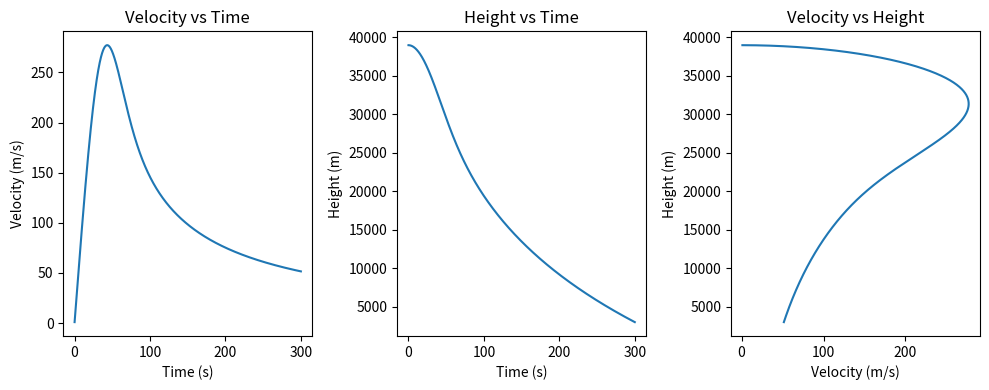

Write the Python code that produced this figure.
import numpy as np
import matplotlib.pyplot as plt

# constants
g = 9.81
dt = 0.1
t_max = 300

# Felix parameters
m = 80              # mass (kg)
Cd = 1.0            # drag coefficient
A = 0.7             # cross-sectional area (m^2)

# atmosphere
rho0 = 1.225        # density at ground
H = 8400            # scale height

# initial conditions
v = 0
h = 39000           # starting height (m)

# lists
time = []
velocity = []
height = []

t = 0

while t <= t_max and h > 0:
    # air density decreases with height
    rho = rho0 * np.exp(-h / H)
    
    # drag force
    drag = 0.5 * rho * Cd * A * v**2
    
    # direction: drag opposes motion
    if v > 0:
        drag = drag
    else:
        drag = -drag
    
    # acceleration
    a = g - drag / m
    
    # update velocity and position
    v = v + a * dt
    h = h - v * dt   # subtract because falling down
    
    # store data
    time.append(t)
    velocity.append(v)
    height.append(h)
    
    t += dt
    
print("Max velocity:", max(velocity), "m/s")

# plots
plt.figure(figsize=(10,4))

plt.subplot(1,3,1)
plt.plot(time, velocity)
plt.xlabel("Time (s)")
plt.ylabel("Velocity (m/s)")
plt.title("Velocity vs Time")

plt.subplot(1,3,2)
plt.plot(time, height)
plt.xlabel("Time (s)")
plt.ylabel("Height (m)")
plt.title("Height vs Time")

plt.subplot(1,3,3)
plt.plot(velocity,height)
plt.xlabel("Velocity (m/s)")
plt.ylabel("Height (m)")
plt.title("Velocity vs Height")

plt.tight_layout()
plt.show()
